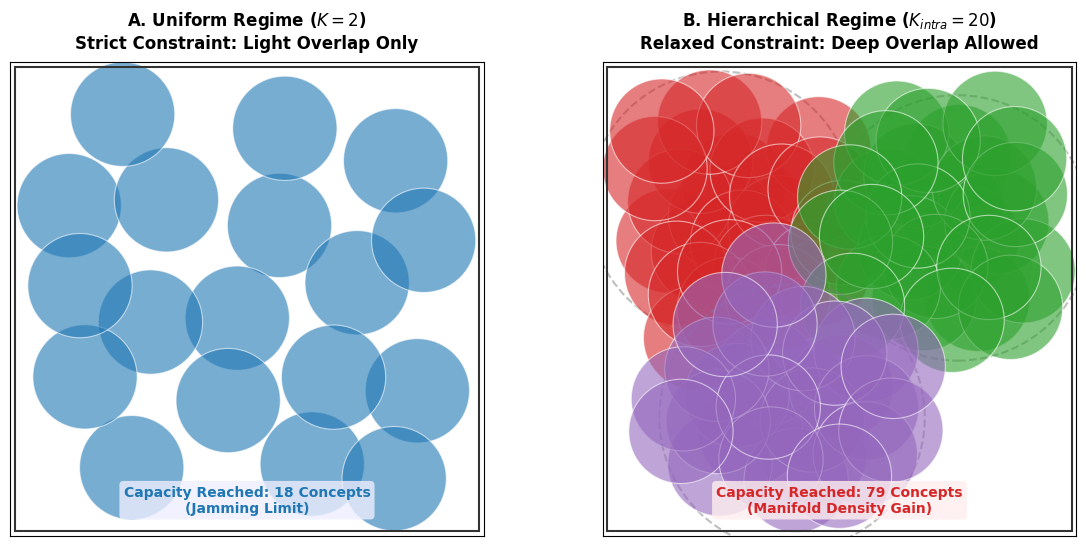

Write Python code to recreate this figure.
import matplotlib.pyplot as plt
import numpy as np
import matplotlib.patches as patches

# --- 设置随机种子和风格 ---
np.random.seed(2024)  # 固定种子以保证每次生成的图都一样漂亮
plt.rcParams['font.family'] = 'sans-serif'
plt.rcParams['font.sans-serif'] = ['Arial']  # PNAS 偏好 Arial


def generate_circles(ax, n_attempts, radius, min_dist_factor, color, bounds=(0, 1, 0, 1), center=None, std_dev=None):
    """
    核心算法：拒绝采样生成圆
    min_dist_factor: 控制重叠程度
       - 2.0 = 完全不重叠 (相切)
       - 1.6 = 轻微重叠 (Uniform)
       - 0.5 = 深度重叠 (Hierarchical)
    """
    circles = []
    min_dist = radius * min_dist_factor

    for _ in range(n_attempts):
        # 如果指定了中心（分层模式），则高斯分布；否则（均匀模式），均匀分布
        if center:
            cx, cy = center
            x = np.random.normal(cx, std_dev)
            y = np.random.normal(cy, std_dev)
        else:
            x = np.random.uniform(bounds[0] + radius, bounds[1] - radius)
            y = np.random.uniform(bounds[2] + radius, bounds[3] - radius)

        # 边界检查
        if not (bounds[0] + radius < x < bounds[1] - radius and bounds[2] + radius < y < bounds[3] - radius):
            continue

        # 碰撞检测 (Check constraints)
        collision = False
        for (px, py) in circles:
            dist = np.sqrt((x - px) ** 2 + (y - py) ** 2)
            if dist < min_dist:  # 距离太近，违反约束
                collision = True
                break

        if not collision:
            circles.append((x, y))
            # 画圆，带有透明度以显示重叠
            circle = patches.Circle((x, y), radius, facecolor=color, edgecolor='white',
                                    linewidth=0.8, alpha=0.6)
            ax.add_patch(circle)

    return len(circles)


# --- 主绘图逻辑 ---
fig, (ax1, ax2) = plt.subplots(1, 2, figsize=(12, 5.5), dpi=300)

# ==========================================
# 左图：Uniform Regime (Light Overlap)
# ==========================================
R_uni = 0.11
# min_dist_factor = 1.5 意味着允许 (2.0 - 1.5) = 0.5R 的重叠深度
# 这就是"一点点overlap"
count_uni = generate_circles(ax1, n_attempts=2000, radius=R_uni, min_dist_factor=1.5,
                             color='#1f77b4', bounds=(0, 1, 0, 1))

ax1.set_title(f"A. Uniform Regime ($K=2$)\nStrict Constraint: Light Overlap Only",
              fontsize=12, fontweight='bold', pad=10)
ax1.text(0.5, 0.05, f"Capacity Reached: {count_uni} Concepts\n(Jamming Limit)",
         ha='center', fontsize=10, fontweight='bold', color='#1f77b4',
         bbox=dict(facecolor='#eef', edgecolor='none', alpha=0.8, boxstyle='round'))

# 画出示例重叠区域（放大镜效果暗示）
# 随便找两个圆画个双向箭头表示距离限制
circle_example = patches.Circle((0.5, 0.5), 0.005, color='black')  # 仅作定位参考，不实际画出

# ==========================================
# 右图：Hierarchical Regime (Deep Overlap)
# ==========================================
R_hier = 0.11
# 定义三个流形中心
centers = [(0.25, 0.7), (0.75, 0.65), (0.4, 0.25)]
colors = ['#d62728', '#2ca02c', '#9467bd']  # 红，绿，紫

total_hier = 0
for idx, center in enumerate(centers):
    # 画流形边界（虚线）
    manifold = patches.Circle(center, 0.28, fill=False, edgecolor='gray', linestyle='--', linewidth=1.5, alpha=0.5)
    ax2.add_patch(manifold)

    # 在流形内生成圆
    # min_dist_factor = 0.6 意味着允许深度重叠，但不能完全重合 (0.6R 的距离)
    # std_dev 控制分布紧凑度
    c = generate_circles(ax2, n_attempts=1000, radius=R_hier, min_dist_factor=0.6,
                         color=colors[idx], bounds=(0, 1, 0, 1), center=center, std_dev=0.08)
    total_hier += c

ax2.set_title(f"B. Hierarchical Regime ($K_{{intra}}=20$)\nRelaxed Constraint: Deep Overlap Allowed",
              fontsize=12, fontweight='bold', pad=10)
ax2.text(0.5, 0.05, f"Capacity Reached: {total_hier} Concepts\n(Manifold Density Gain)",
         ha='center', fontsize=10, fontweight='bold', color='#d62728',
         bbox=dict(facecolor='#fee', edgecolor='none', alpha=0.8, boxstyle='round'))

# --- 公共设置 ---
for ax in [ax1, ax2]:
    ax.set_xlim(0, 1)
    ax.set_ylim(0, 1)
    ax.set_xticks([])
    ax.set_yticks([])
    ax.set_aspect('equal')
    # 画边框
    rect = patches.Rectangle((0.01, 0.01), 0.98, 0.98, linewidth=1.5, edgecolor='#333', facecolor='none')
    ax.add_patch(rect)

plt.tight_layout()
plt.savefig('fig3_packing_corrected.png', bbox_inches='tight')
plt.show()